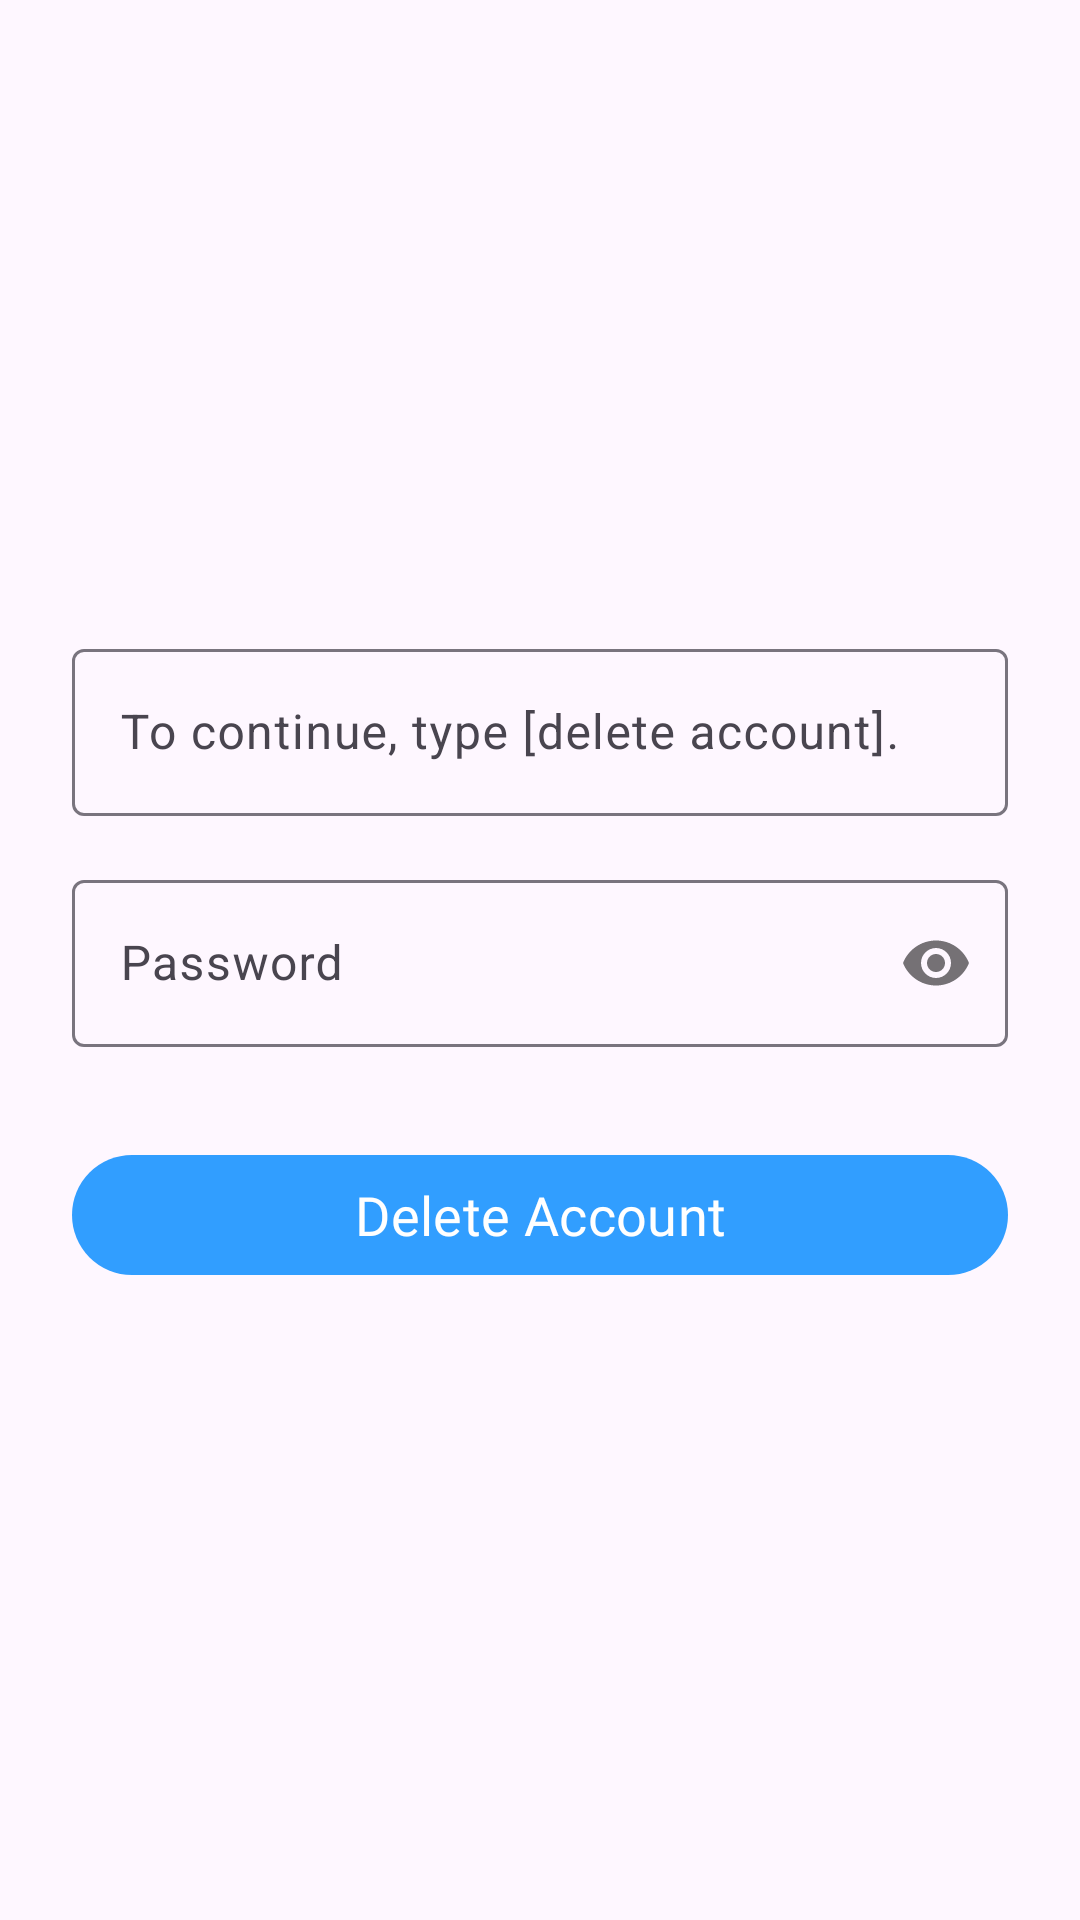

Write the Android layout XML for this screen, with the resource values it uses.
<!-- AndroidManifest.xml: application theme Theme.MemoryNoteNew -->
<!-- res/layout/fragment_delete_account.xml -->
<?xml version="1.0" encoding="utf-8"?>
<FrameLayout xmlns:android="http://schemas.android.com/apk/res/android"
    xmlns:app="http://schemas.android.com/apk/res-auto"
    android:layout_width="match_parent"
    android:layout_height="match_parent">

    <LinearLayout
        android:id="@+id/linearLayout"
        android:layout_width="match_parent"
        android:layout_height="match_parent"
        android:gravity="center"
        android:orientation="vertical">

        <com.google.android.material.textfield.TextInputLayout
            android:id="@+id/confirmLayout"
            style="@style/FieldMargin"
            android:layout_width="match_parent"
            android:layout_height="wrap_content"
            app:endIconMode="clear_text">

            <com.google.android.material.textfield.TextInputEditText
                android:id="@+id/edtConfirm"
                android:layout_width="match_parent"
                android:layout_height="match_parent"
                android:hint="@string/delete_account_confirm" />

        </com.google.android.material.textfield.TextInputLayout>

        <com.google.android.material.textfield.TextInputLayout
            android:id="@+id/pwLayout"
            style="@style/FieldMargin"
            android:layout_width="match_parent"
            android:layout_height="wrap_content"
            android:layout_marginTop="16dp"
            app:passwordToggleEnabled="true">

            <com.google.android.material.textfield.TextInputEditText
                android:id="@+id/edtPw"
                android:layout_width="match_parent"
                android:layout_height="match_parent"
                android:hint="@string/password"
                android:inputType="textPassword" />

        </com.google.android.material.textfield.TextInputLayout>

        <TextView
            android:id="@+id/tvGuide"
            android:layout_width="wrap_content"
            android:layout_height="wrap_content"
            android:layout_marginTop="24dp"
            android:fontFamily="@font/bookkmyungjo_light"
            android:text="@string/google_delete_guide"
            android:visibility="gone" />

        <com.google.android.material.button.MaterialButton
            android:id="@+id/btnDeleteAccount"
            style="@style/MainButton"
            android:layout_width="match_parent"
            android:layout_height="wrap_content"
            android:layout_marginTop="32dp"
            android:text="@string/delete_account_action"
            android:textAllCaps="false" />

    </LinearLayout>
</FrameLayout>
<!-- resources referenced by this layout -->
<resources>
  <string name="delete_account_action">Delete Account</string>
  <string name="delete_account_confirm">To continue, type [delete account].</string>
  <string name="google_delete_guide"> Google re-authentication is required to delete the account.</string>
  <string name="password">Password</string>
  <style name="FieldMargin">
          <item name="android:layout_marginStart">24dp</item>
          <item name="android:layout_marginEnd">24dp</item>
      </style>
  <style name="MainButton" parent="FieldMargin">
          <item name="backgroundTint">@color/main</item>
          <item name="android:textColor">@color/white</item>
          <item name="android:fontFamily">@font/bookkmyungjo_bold</item>
          <item name="android:textSize">18sp</item>
      </style>
  <style name="Theme.MemoryNoteNew" parent="Base.Theme.MemoryNoteNew" />
  <color name="main">#319eff</color>
  <color name="white">#FFFFFFFF</color>
  <style name="Base.Theme.MemoryNoteNew" parent="Theme.Material3.DayNight.NoActionBar">
          
          
      </style>
</resources>
